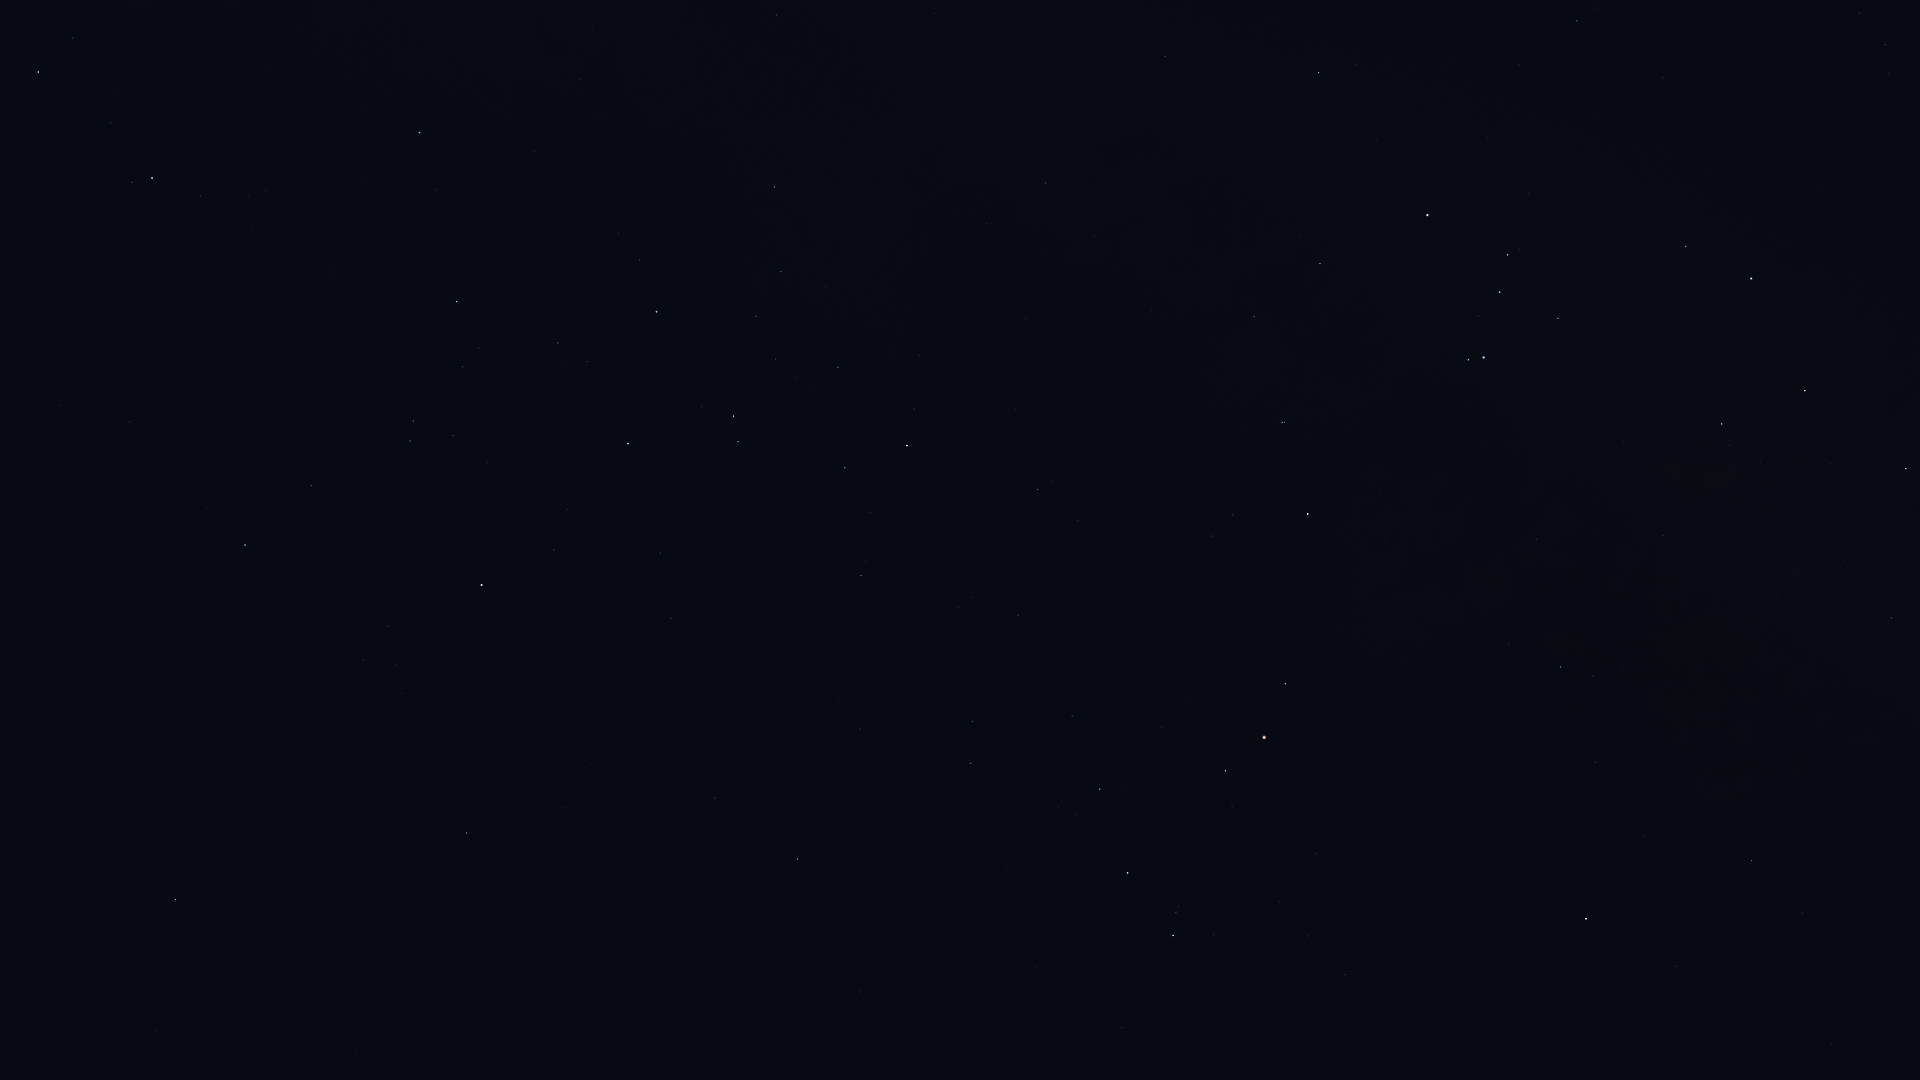

Values plotted in this chart, from the file beside it:
Star_ID, Name, X, Y
59196, HIP 59196, 38, 72
60823, HIP 60823, 110, 123
64166, HIP 64166, 114, 892
64962, HIP 64962, 175, 900
65109, HIP 65109, 245, 545
65936, HIP 65936, 311, 485
66047, Dofida, 356, 285
66657, HIP 66657, 419, 133
67464, HIP 67464, 410, 441
67472, HIP 67472, 413, 421
68282, HIP 68282, 462, 367
68895, HIP 68895, 467, 833
68933, Menkent, 481, 585
69415, HIP 69415, 504, 819
70306, HIP 70306, 563, 808
70576, HIP 70576, 587, 362
71352, HIP 71352, 628, 444
71536, HIP 71536, 640, 260
71860, HIP 71860, 656, 312
72571, HIP 72571, 715, 798
73714, Brachium, 797, 859
74395, HIP 74395, 774, 187
74824, HIP 74824, 777, 15
75141, HIP 75141, 845, 468
75177, HIP 75177, 861, 576
75323, HIP 75323, 794, 0
76297, HIP 76297, 907, 446
76552, HIP 76552, 914, 409
77634, HIP 77634, 1018, 615
77853, HIP 77853, 1121, 1028
78104, Iklil, 1072, 716
78265, Fang, 1100, 789
78384, HIP 78384, 1037, 490
78401, Dschubba, 1127, 873
78639, HIP 78639, 987, 224
78820, Acrab, 1173, 936
78970, HIP 78970, 1081, 521
79374, Jabbah, 1213, 935
79431, Sharjah, 1221, 948
79509, HIP 79509, 989, 81
80000, HIP 80000, 1046, 183
80112, Alniyat, 1225, 771
80582, HIP 80582, 1094, 236
80687, Timir, 1352, 1060
80763, Antares, 1264, 737
81266, Paikauhale, 1285, 684
82396, Larawag, 1308, 514
82514, Xamidimura, 1282, 423
82545, Pipirima, 1284, 422
82671, HIP 82671, 1251, 318
83547, Rapeto, 1287, 277
84012, Sabik, 1586, 919
84143, HIP 84143, 1320, 264
84405, Guniibuu, 1508, 644
84787, Inquill, 1291, 127
84880, HIP 84880, 1676, 966
85696, Lesath, 1468, 360
85755, HIP 85755, 1623, 669
85792, HIP 85792, 1319, 73
85927, Shaula, 1483, 358
... 20 more rows
